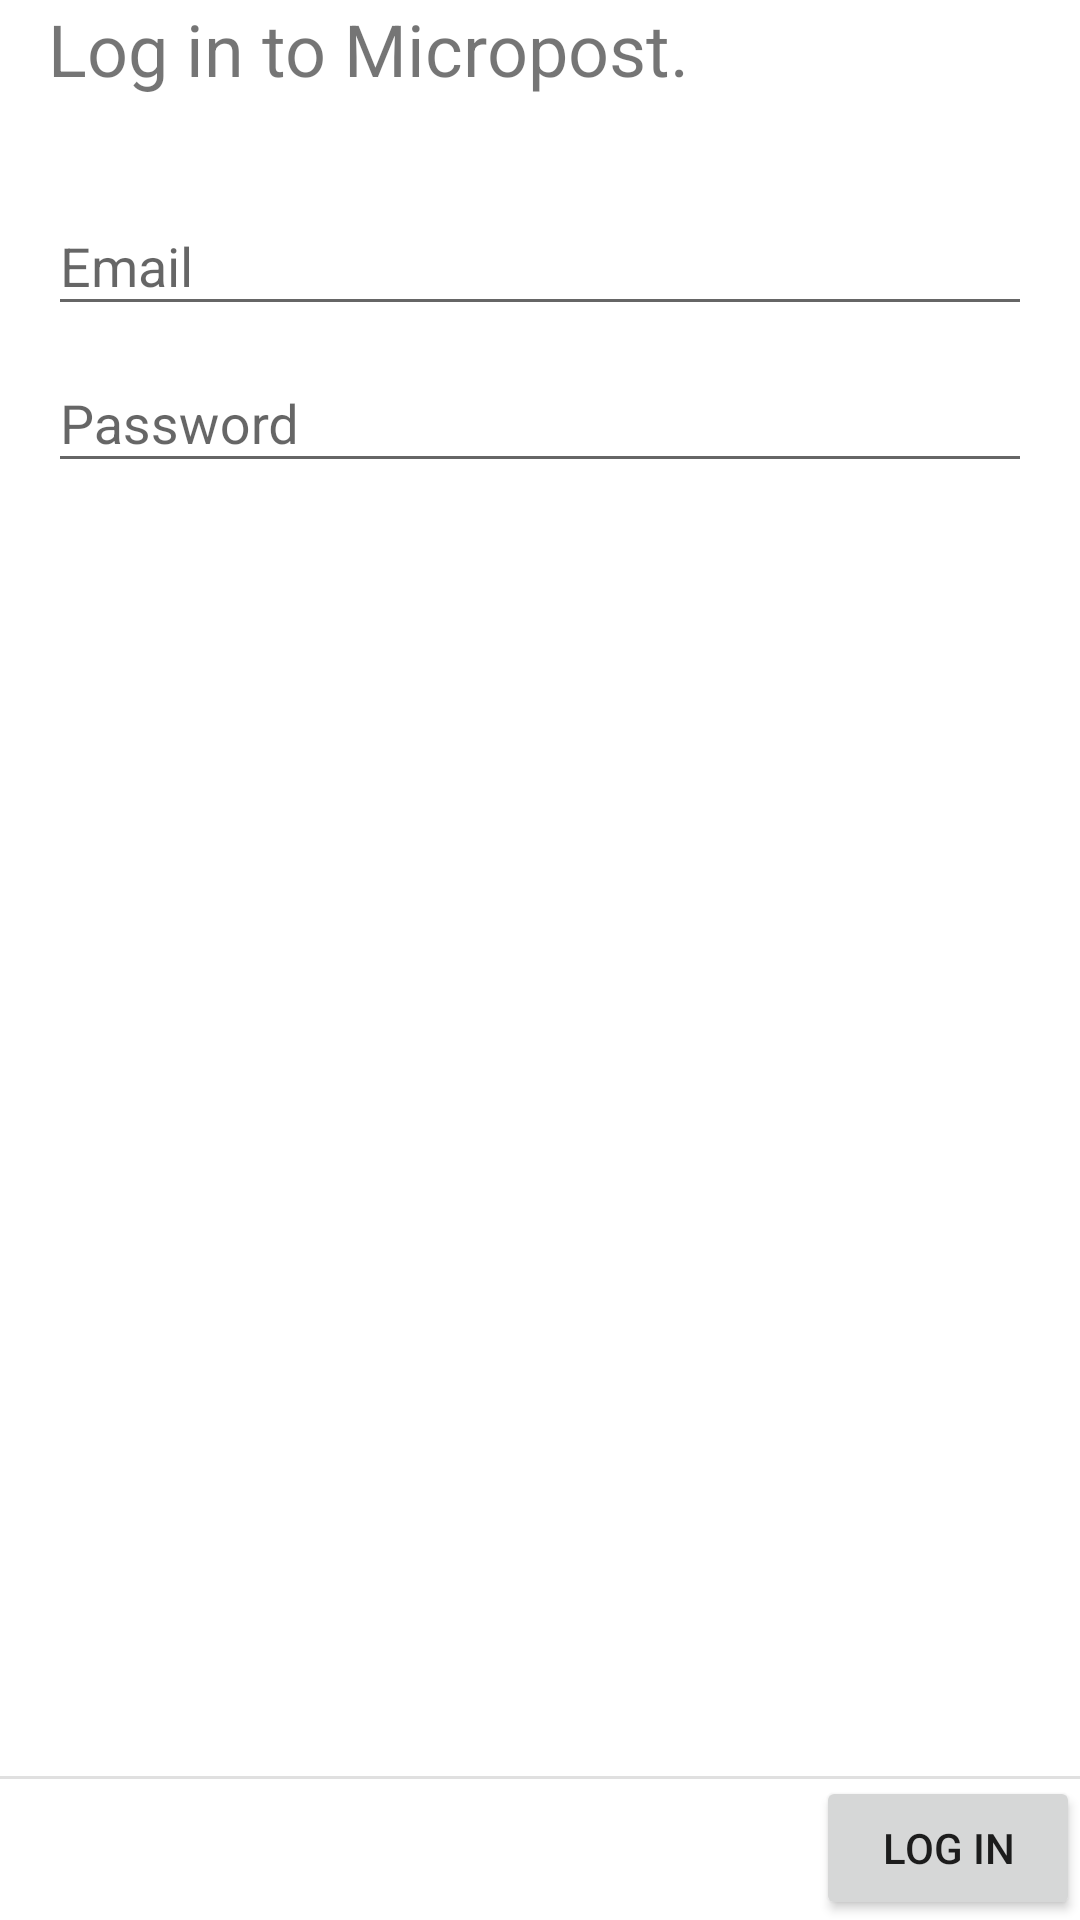

Layout XML and referenced resources for this Android screen:
<!-- AndroidManifest.xml: application theme AppTheme -->
<!-- res/layout/activity_login.xml -->
<?xml version="1.0" encoding="utf-8"?>
<RelativeLayout
    xmlns:android="http://schemas.android.com/apk/res/android"
    android:id="@+id/activity_login"
    android:layout_width="match_parent"
    android:layout_height="match_parent"
    android:orientation="vertical">

    <LinearLayout
        android:layout_width="match_parent"
        android:layout_height="wrap_content"
        android:orientation="vertical"
        android:paddingLeft="@dimen/activity_horizontal_margin"
        android:paddingRight="@dimen/activity_horizontal_margin">

        <TextView
            android:layout_width="wrap_content"
            android:layout_height="wrap_content"
            android:layout_marginBottom="@dimen/margin_xlarge"
            android:text="@string/log_in_to_micropost"
            android:textSize="@dimen/app_text_size_xxlarge"/>

        <android.support.design.widget.TextInputLayout
            android:layout_width="match_parent"
            android:layout_height="wrap_content">

            <android.support.v7.widget.AppCompatEditText
                android:id="@+id/emailEditText"
                android:layout_width="match_parent"
                android:layout_height="wrap_content"
                android:hint="@string/email"
                android:inputType="text"/>
        </android.support.design.widget.TextInputLayout>

        <android.support.design.widget.TextInputLayout
            android:layout_width="match_parent"
            android:layout_height="wrap_content">

            <android.support.v7.widget.AppCompatEditText
                android:id="@+id/passwordEditText"
                android:layout_width="match_parent"
                android:layout_height="wrap_content"
                android:hint="@string/password"
                android:inputType="textPassword"/>
        </android.support.design.widget.TextInputLayout>
    </LinearLayout>

    <RelativeLayout
        android:layout_width="match_parent"
        android:layout_height="wrap_content"
        android:layout_alignParentBottom="true"
        android:background="@drawable/border_top">

        <Button
            android:id="@+id/loginBtn"
            android:layout_width="wrap_content"
            android:layout_height="wrap_content"
            android:layout_alignParentEnd="true"
            android:text="@string/log_in"/>
    </RelativeLayout>
</RelativeLayout>
<!-- resources referenced by this layout -->
<resources>
  <dimen name="activity_horizontal_margin">16dp</dimen>
  <dimen name="app_text_size_xxlarge">24sp</dimen>
  <dimen name="margin_xlarge">24dp</dimen>
  <!-- drawable border_top (drawable) -->
  <?xml version="1.0" encoding="utf-8"?>
  <layer-list xmlns:android="http://schemas.android.com/apk/res/android">
      <item
          android:bottom="-1dp"
          android:left="-1dp"
          android:right="-1dp">
          <shape>
              <solid android:color="@android:color/transparent" />
              <stroke
                  android:width="1dp"
                  android:color="#e0e0e0" />
          </shape>
      </item>
  </layer-list>
  <string name="email">Email</string>
  <string name="log_in">Log in</string>
  <string name="log_in_to_micropost">Log in to Micropost.</string>
  <string name="password">Password</string>
  <style name="AppTheme" parent="Theme.AppCompat.Light.DarkActionBar">
          
          <item name="colorPrimary">@color/colorPrimary</item>
          <item name="colorPrimaryDark">@color/colorPrimaryDark</item>
          <item name="colorAccent">@color/colorAccent</item>
          <item name="android:windowBackground">@color/windowBackground</item>
      </style>
  <color name="colorPrimary">#3F51B5</color>
  <color name="colorPrimaryDark">#303F9F</color>
  <color name="colorAccent">#FF4081</color>
</resources>
